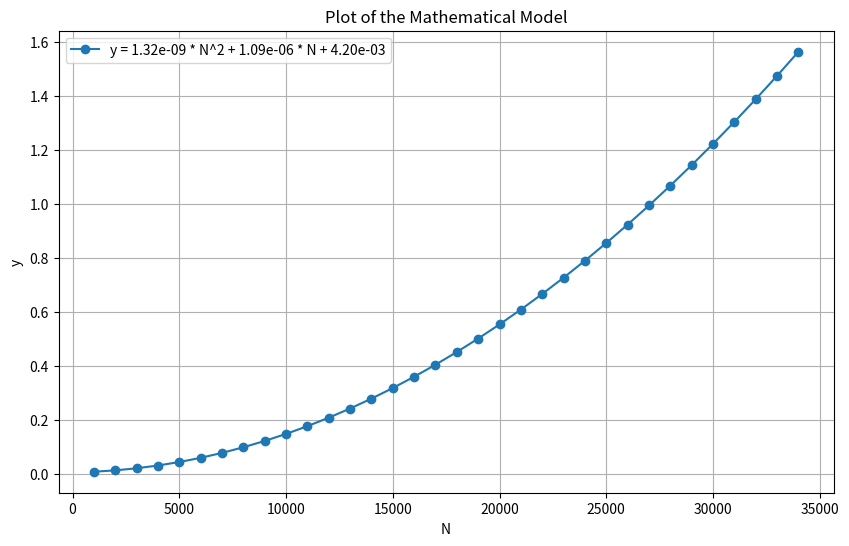

This figure's Python source:
import matplotlib.pyplot as plt
import numpy as np

# 定义模型参数
a = 1.318221890610448E-9
b = 1.085747925662513E-6
c = 0.004204166666666693

# 生成N的值。这里我们以1000为步长生成了一系列的N
N = np.arange(1000, 35000, 1000)

# 根据模型计算y的值
y = a * N**2 + b * N + c

# 绘制图形
plt.figure(figsize=(10,6))
plt.plot(N, y, '-o', label='y = {:.2e} * N^2 + {:.2e} * N + {:.2e}'.format(a, b, c))
plt.xlabel('N')
plt.ylabel('y')
plt.title('Plot of the Mathematical Model')
plt.legend()
plt.grid(True)
plt.show()
